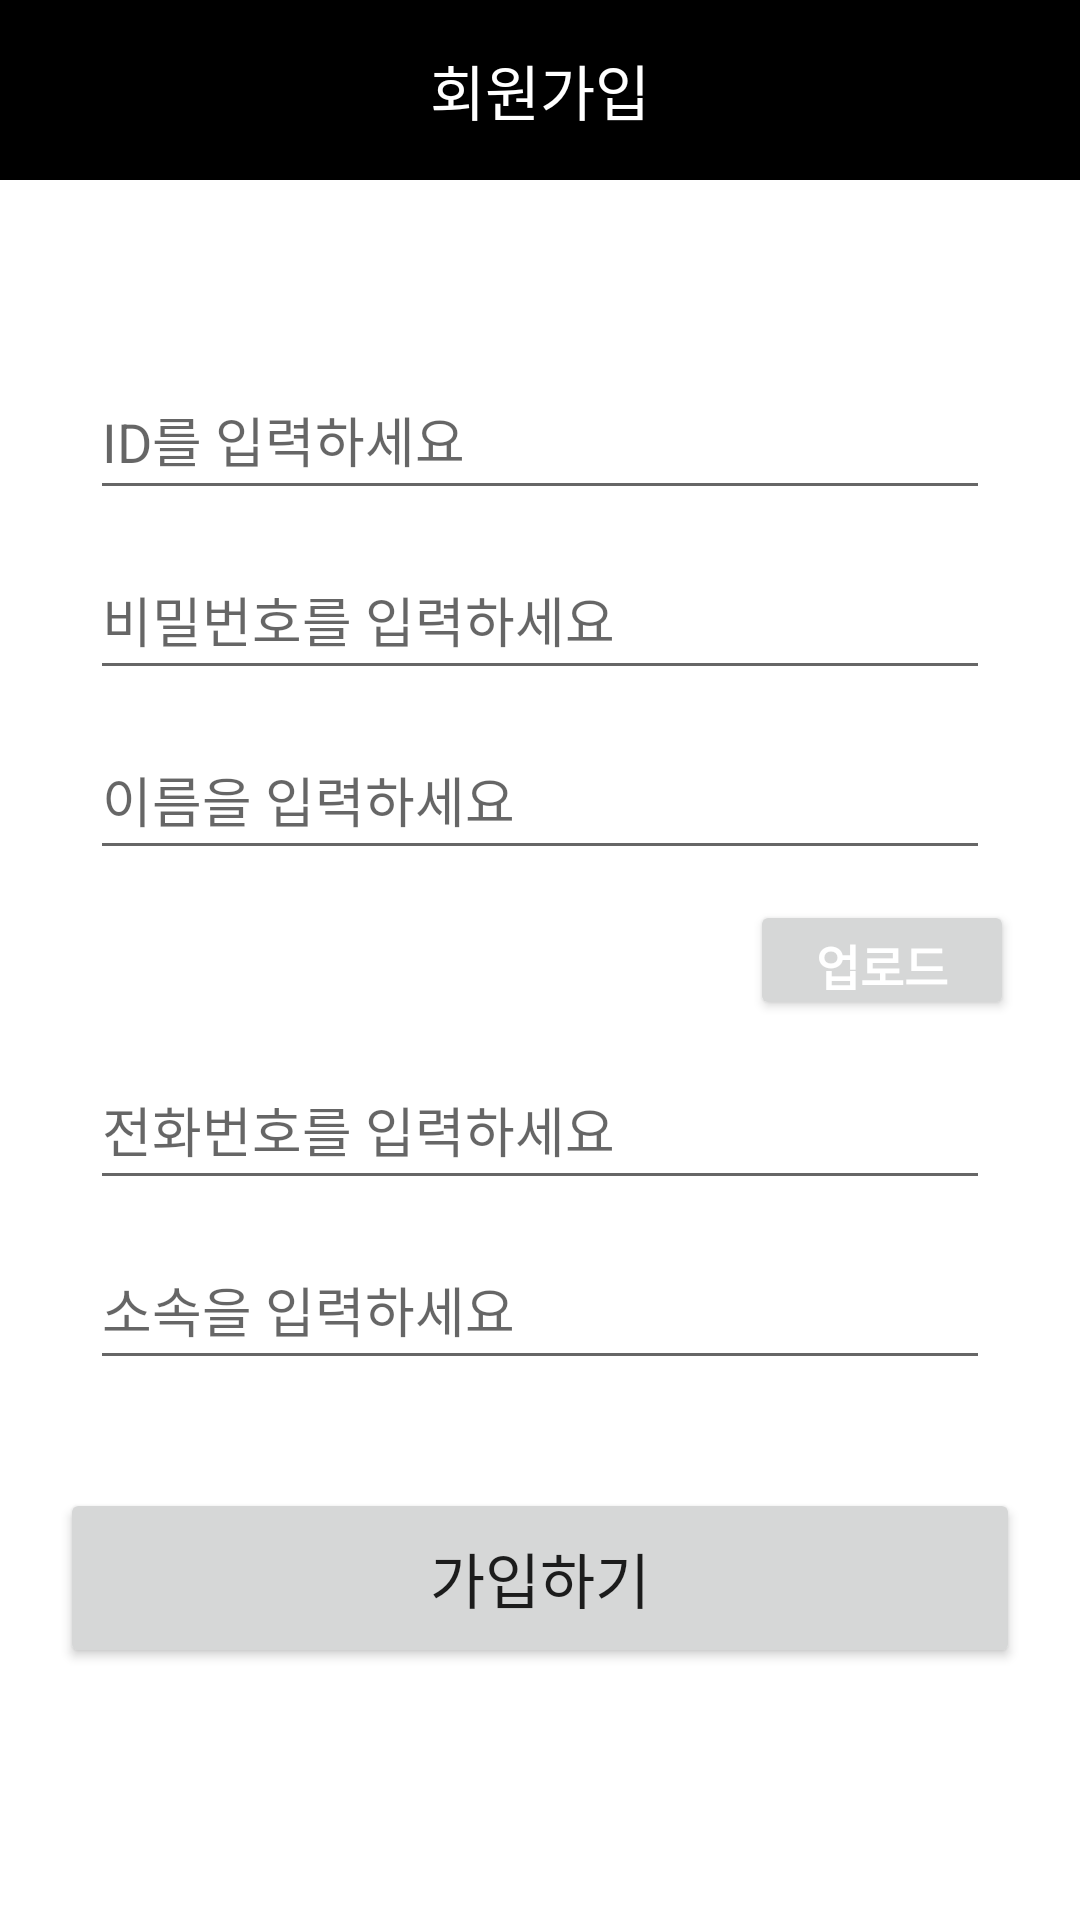

This screen was rendered from an Android layout file. Write that file and the resources it references.
<!-- AndroidManifest.xml: application theme Theme.VisitManagement -->
<!-- res/layout/activity_register.xml -->
<?xml version="1.0" encoding="utf-8"?>
<LinearLayout xmlns:android="http://schemas.android.com/apk/res/android"
    xmlns:app="http://schemas.android.com/apk/res-auto"
    xmlns:tools="http://schemas.android.com/tools"
    android:layout_width="match_parent"
    android:layout_height="match_parent"
    android:background="#FFFFFF"
    android:orientation="vertical"
    tools:context=".RegisterActivity">


    <TextView
        android:id="@+id/registerText"
        android:layout_width="match_parent"
        android:layout_height="60dp"
        android:layout_gravity="center"
        android:gravity="center"
        android:text="회원가입"
        android:background="#000000"
        android:textSize="20sp"
        android:textColor="#ffffff"
        />

    <LinearLayout
        android:layout_marginTop="40dp"
        android:layout_width="match_parent"
        android:layout_height="wrap_content"
        android:orientation="horizontal"
        android:weightSum="10"
        >

        <EditText
            android:id="@+id/et_id"
            android:layout_width="match_parent"
            android:hint="@string/hint_id"
            android:layout_height="50dp"
            android:layout_marginTop="20dp"
            android:layout_marginLeft="30dp"
            android:layout_marginRight="30dp"
            />
    </LinearLayout>

    <EditText
        android:id="@+id/et_pw"
        android:layout_width="match_parent"
        android:hint="@string/hint_pw"
        android:layout_height="50dp"
        android:layout_marginLeft="30dp"
        android:layout_marginRight="30dp"
        android:layout_marginTop="10dp"
        />
    <EditText
        android:id="@+id/et_name"
        android:layout_width="match_parent"
        android:layout_height="50dp"
        android:layout_marginTop="10dp"
        android:layout_marginLeft="30dp"
        android:layout_marginRight="30dp"
        android:hint="@string/hint_name"

        />
    <LinearLayout
        android:layout_width="match_parent"
        android:layout_height="wrap_content"
        android:orientation="horizontal">
        
        
        
        
        
        
        
        
        
        <ImageView
            android:id="@+id/imageView"
            android:layout_width="150dp"
            android:layout_height="match_parent"
            android:layout_gravity="center_vertical|center_horizontal"
            android:scaleType="fitCenter"
            android:layout_margin="10dp"
            />

        <Button
            android:id="@+id/btn_upload"
            android:layout_width="wrap_content"
            android:layout_height="40dp"
            android:layout_marginTop="10dp"
            android:layout_marginLeft="80dp"
            android:text="업로드"
            android:textColor="#ffffff"
            android:textSize="16sp"
            android:textStyle="bold" />
    </LinearLayout>

    <EditText
        android:id="@+id/et_phone"
        android:layout_width="match_parent"
        android:layout_height="50dp"
        android:hint="@string/hint_phone"
        android:layout_marginTop="10dp"
        android:layout_marginLeft="30dp"
        android:layout_marginRight="30dp"

        />

    <EditText
        android:id="@+id/et_belong"
        android:layout_width="match_parent"
        android:layout_height="50dp"
        android:hint="@string/hint_belong"
        android:layout_marginTop="10dp"
        android:layout_marginLeft="30dp"
        android:layout_marginRight="30dp"

        />

    <LinearLayout
        android:layout_width="match_parent"
        android:layout_height="wrap_content"
        android:orientation="horizontal"
        android:weightSum="10"
        android:layout_marginTop="30dp"
        >

    </LinearLayout>

    <androidx.appcompat.widget.AppCompatButton
        android:id="@+id/btn_register"
        android:layout_width="match_parent"
        android:layout_height="60dp"
        android:layout_marginLeft="20dp"
        android:layout_marginRight="20dp"
        android:layout_marginTop="6dp"
        android:padding="0dp"
        android:textSize="20sp"
        android:text="@string/btn_register"
        />

</LinearLayout>
<!-- resources referenced by this layout -->
<resources>
  <string name="btn_register">가입하기</string>
  <string name="hint_belong">소속을 입력하세요</string>
  <string name="hint_id">ID를 입력하세요</string>
  <string name="hint_name">이름을 입력하세요</string>
  <string name="hint_phone">전화번호를 입력하세요</string>
  <string name="hint_photo">사진을 업로드 하세요</string>
  <string name="hint_pw">비밀번호를 입력하세요</string>
  <style name="Theme.VisitManagement" parent="Theme.MaterialComponents.DayNight.DarkActionBar">
          
  
  
          <item name="colorOnPrimary">@color/white</item>
          
  
  
  
          
          <item name="android:statusBarColor" tools:targetApi="l">?attr/colorPrimaryVariant</item>
          <item name="windowNoTitle">true</item>
          <item name="android:windowFullscreen">true</item>
          
      </style>
  <!-- not gathered from this repository: default colours our renderer supplied (Android Studio template values) -->
  <color name="white">#FFFFFFFF</color>
</resources>
